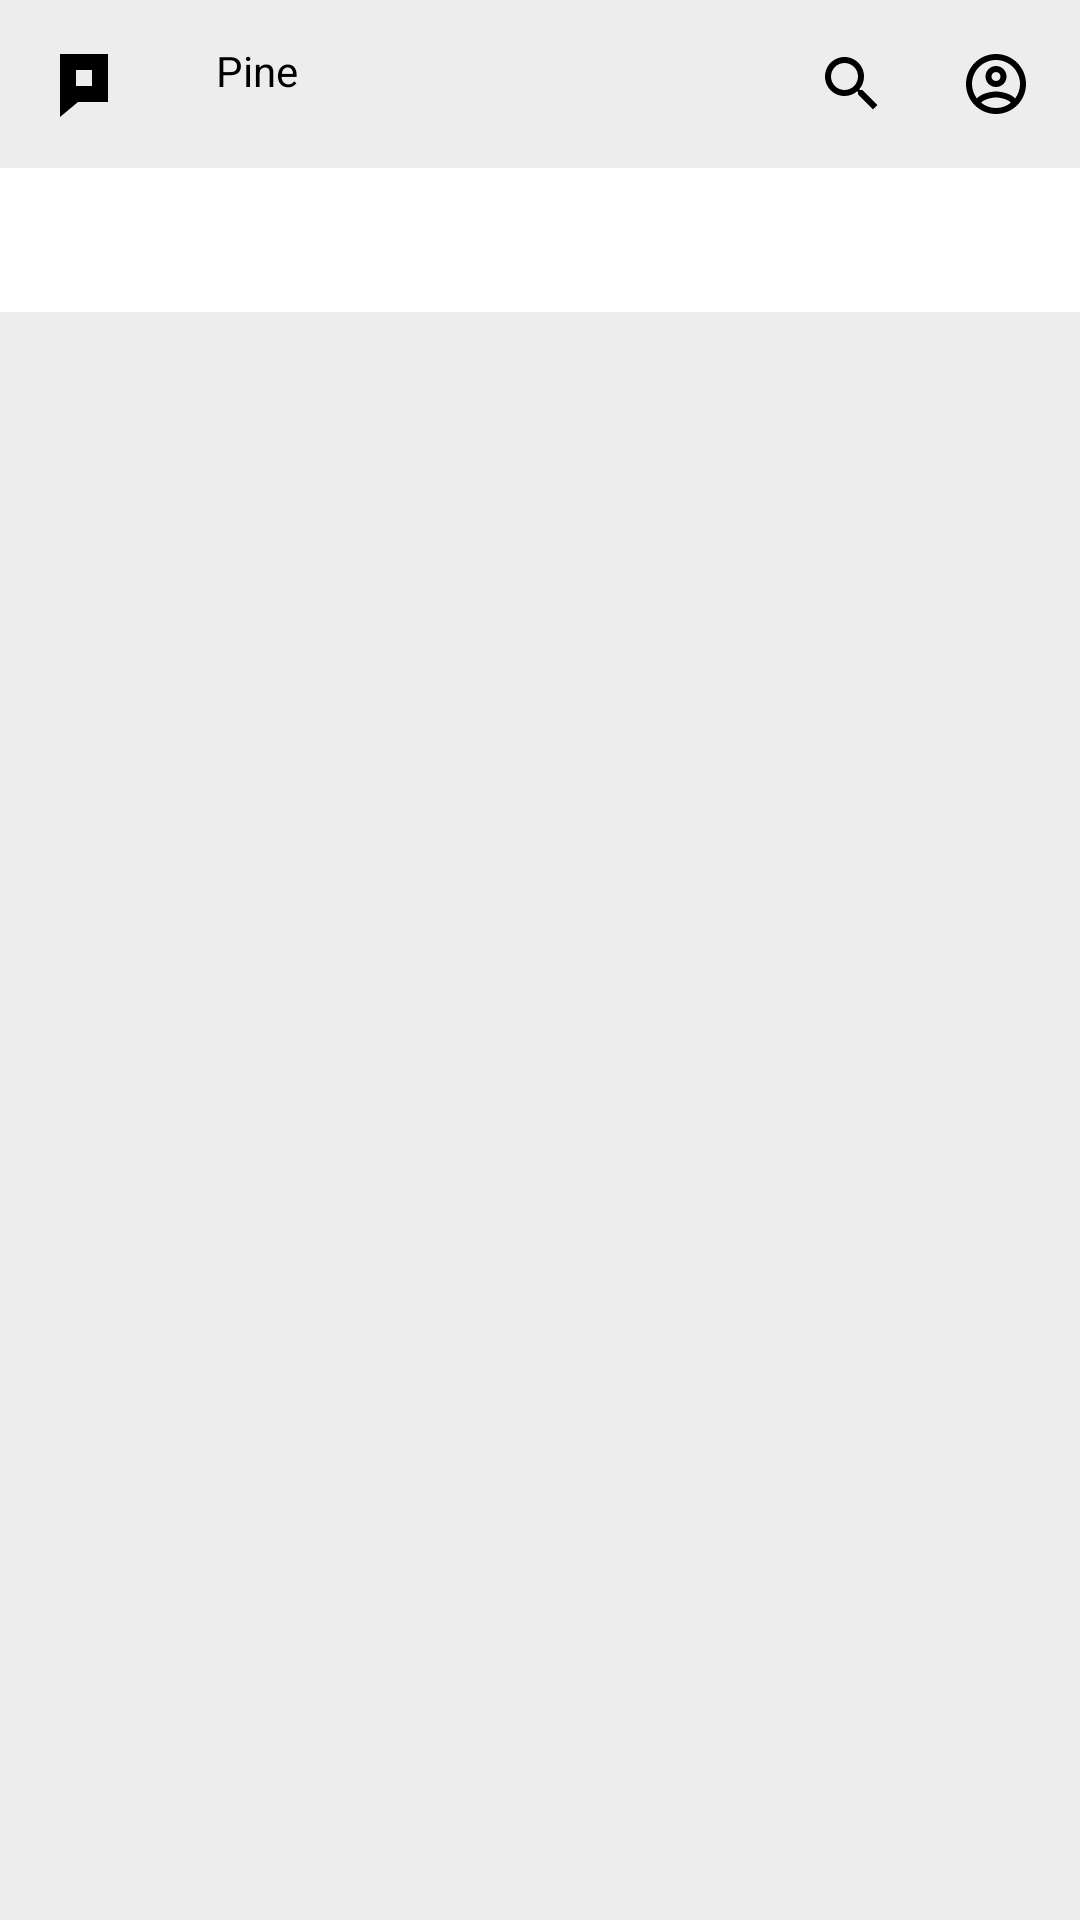

Write the Android layout XML for this screen, with the resource values it uses.
<!-- AndroidManifest.xml: application theme Theme.Pine.SplashScreen -->
<!-- res/layout/fragment_main.xml -->
<?xml version="1.0" encoding="utf-8"?>
<androidx.constraintlayout.widget.ConstraintLayout xmlns:android="http://schemas.android.com/apk/res/android"
    xmlns:app="http://schemas.android.com/apk/res-auto"
    android:layout_width="match_parent"
    android:layout_height="match_parent"
    android:background="@color/background_color">

    <include android:id="@+id/top_bar"
        layout="@layout/view_top_bar"
        app:layout_constraintStart_toStartOf="parent"
        app:layout_constraintTop_toTopOf="parent" />

    <com.google.android.material.tabs.TabLayout android:id="@+id/tabs"
        android:layout_width="0dp"
        android:layout_height="wrap_content"
        app:tabIndicatorColor="@android:color/black"
        app:tabSelectedTextColor="@android:color/black"
        app:layout_constraintEnd_toEndOf="parent"
        app:layout_constraintStart_toStartOf="parent"
        app:layout_constraintTop_toBottomOf="@id/top_bar" />

    <androidx.viewpager2.widget.ViewPager2 android:id="@+id/view_pager"
        android:layout_width="0dp"
        android:layout_height="0dp"
        app:layout_constraintBottom_toBottomOf="parent"
        app:layout_constraintEnd_toEndOf="parent"
        app:layout_constraintStart_toStartOf="parent"
        app:layout_constraintTop_toBottomOf="@id/tabs" />

</androidx.constraintlayout.widget.ConstraintLayout>
<!-- res/layout/view_top_bar.xml (included above) -->
<?xml version="1.0" encoding="utf-8"?>
<LinearLayout xmlns:android="http://schemas.android.com/apk/res/android"
    xmlns:app="http://schemas.android.com/apk/res-auto"
    xmlns:tools="http://schemas.android.com/tools"
    android:layout_width="match_parent"
    android:layout_height="56dp"
    android:background="@color/background_color"
    android:orientation="horizontal"
    android:padding="16dp">

    <ImageButton android:id="@+id/app_logo"
        android:layout_width="wrap_content"
        android:layout_height="wrap_content"
        android:background="@android:color/transparent"
        android:contentDescription="@string/view_top_bar_content_description_app_logo"
        android:src="@drawable/ic_logo_pine_24"
        app:tint="?colorPrimary" />

    <TextView android:id="@+id/app_name"
        style="@style/Title"
        android:includeFontPadding="false"
        android:textColor="@color/app_title_color"
        android:layout_width="0dp"
        android:layout_height="wrap_content"
        android:layout_marginStart="32dp"
        android:layout_weight="1"
        tools:text="Pine" />

    <ImageButton android:id="@+id/search_button"
        android:layout_width="wrap_content"
        android:layout_height="wrap_content"
        android:layout_marginStart="16dp"
        android:background="@android:color/transparent"
        android:contentDescription="@string/view_top_bar_content_description_search_button"
        android:src="@drawable/ic_search"
        app:tint="?colorPrimary" />

    <ImageButton android:id="@+id/profile_button"
        android:layout_width="wrap_content"
        android:layout_height="wrap_content"
        android:layout_marginStart="24dp"
        android:background="@android:color/transparent"
        android:contentDescription="@string/view_top_bar_content_description_profile_button"
        android:src="@drawable/ic_profile"
        app:tint="?colorPrimary" />
</LinearLayout>
<!-- resources referenced by this layout -->
<resources>
  <color name="app_title_color">@color/main_1_100</color>
  <color name="background_color">#ededed</color>
  <!-- drawable ic_logo_pine_24 (drawable) -->
  <vector xmlns:android="http://schemas.android.com/apk/res/android"
      android:width="24dp"
      android:height="24dp"
      android:viewportWidth="24"
      android:viewportHeight="24">
    <path
        android:pathData="M4,2h16v16L10,18l-6,5L4,2zM14.667,7.333L9.333,7.333v5.334h5.334L14.667,7.333z"
        android:fillColor="#000"
        android:fillType="evenOdd"/>
  </vector>
  <!-- drawable ic_profile (drawable) -->
  <vector xmlns:android="http://schemas.android.com/apk/res/android"
      android:width="24dp"
      android:height="24dp"
      android:viewportWidth="24"
      android:viewportHeight="24">
    <path
        android:pathData="M12,2C6.48,2 2,6.48 2,12s4.48,10 10,10 10,-4.48 10,-10S17.52,2 12,2zM7.07,18.28c0.43,-0.9 3.05,-1.78 4.93,-1.78s4.51,0.88 4.93,1.78C15.57,19.36 13.86,20 12,20c-1.86,0 -3.57,-0.64 -4.93,-1.72zM18.36,16.83c-1.43,-1.74 -4.9,-2.33 -6.36,-2.33s-4.93,0.59 -6.36,2.33C4.62,15.49 4,13.82 4,12c0,-4.41 3.59,-8 8,-8s8,3.59 8,8c0,1.82 -0.62,3.49 -1.64,4.83zM12,6c-1.94,0 -3.5,1.56 -3.5,3.5S10.06,13 12,13s3.5,-1.56 3.5,-3.5S13.94,6 12,6zM12,11c-0.83,0 -1.5,-0.67 -1.5,-1.5S11.17,8 12,8s1.5,0.67 1.5,1.5S12.83,11 12,11z"
        android:fillColor="#000"
        android:fillType="evenOdd"/>
  </vector>
  <!-- drawable ic_search (drawable) -->
  <vector xmlns:android="http://schemas.android.com/apk/res/android"
      android:width="24dp"
      android:height="24dp"
      android:viewportWidth="24"
      android:viewportHeight="24">
    <path
        android:pathData="M15.5,14h-0.79l-0.28,-0.27C15.41,12.59 16,11.11 16,9.5 16,5.91 13.09,3 9.5,3S3,5.91 3,9.5 5.91,16 9.5,16c1.61,0 3.09,-0.59 4.23,-1.57l0.27,0.28v0.79l5,4.99L20.49,19l-4.99,-5zM9.5,14C7.01,14 5,11.99 5,9.5S7.01,5 9.5,5 14,7.01 14,9.5 11.99,14 9.5,14z"
        android:fillColor="#000"
        android:fillType="evenOdd"/>
  </vector>
  <string name="view_top_bar_content_description_app_logo">Application Logo</string>
  <string name="view_top_bar_content_description_profile_button">Profile Button</string>
  <string name="view_top_bar_content_description_search_button">Search Button</string>
  <style name="Theme.Pine.SplashScreen" parent="Theme.Pine">
          <item name="android:windowBackground">@drawable/d_logo_pine_black_nine_patch</item>
      </style>
  <color name="main_1_100">#000000</color>
  <style name="Theme.Pine" parent="Theme.MaterialComponents.DayNight.NoActionBar">
          
          <item name="colorPrimary">@color/main_1_100</item>
          <item name="colorPrimaryVariant">@color/main_1_60</item>
          <item name="colorOnPrimary">@color/main_1_100</item>
          
          <item name="colorSecondary">@color/main_1_100</item>
          <item name="colorSecondaryVariant">@color/main_1_60</item>
          <item name="colorOnSecondary">@color/main_1_100</item>
          
          <item name="android:statusBarColor">@color/background_color</item>
          
          <item name="android:windowBackground">@color/background_color</item>
      </style>
  <!-- drawable d_logo_pine_black_nine_patch (drawable) -->
  <?xml version="1.0" encoding="utf-8"?>
  <layer-list xmlns:android="http://schemas.android.com/apk/res/android">
      <item android:drawable="@android:color/white" />
  
      <item android:bottom="202dp">
          <bitmap
              android:gravity="center"
              android:src="@drawable/ic_splash_white" />
      </item>
  </layer-list>
  <color name="main_1_60">#99000000</color>
</resources>
